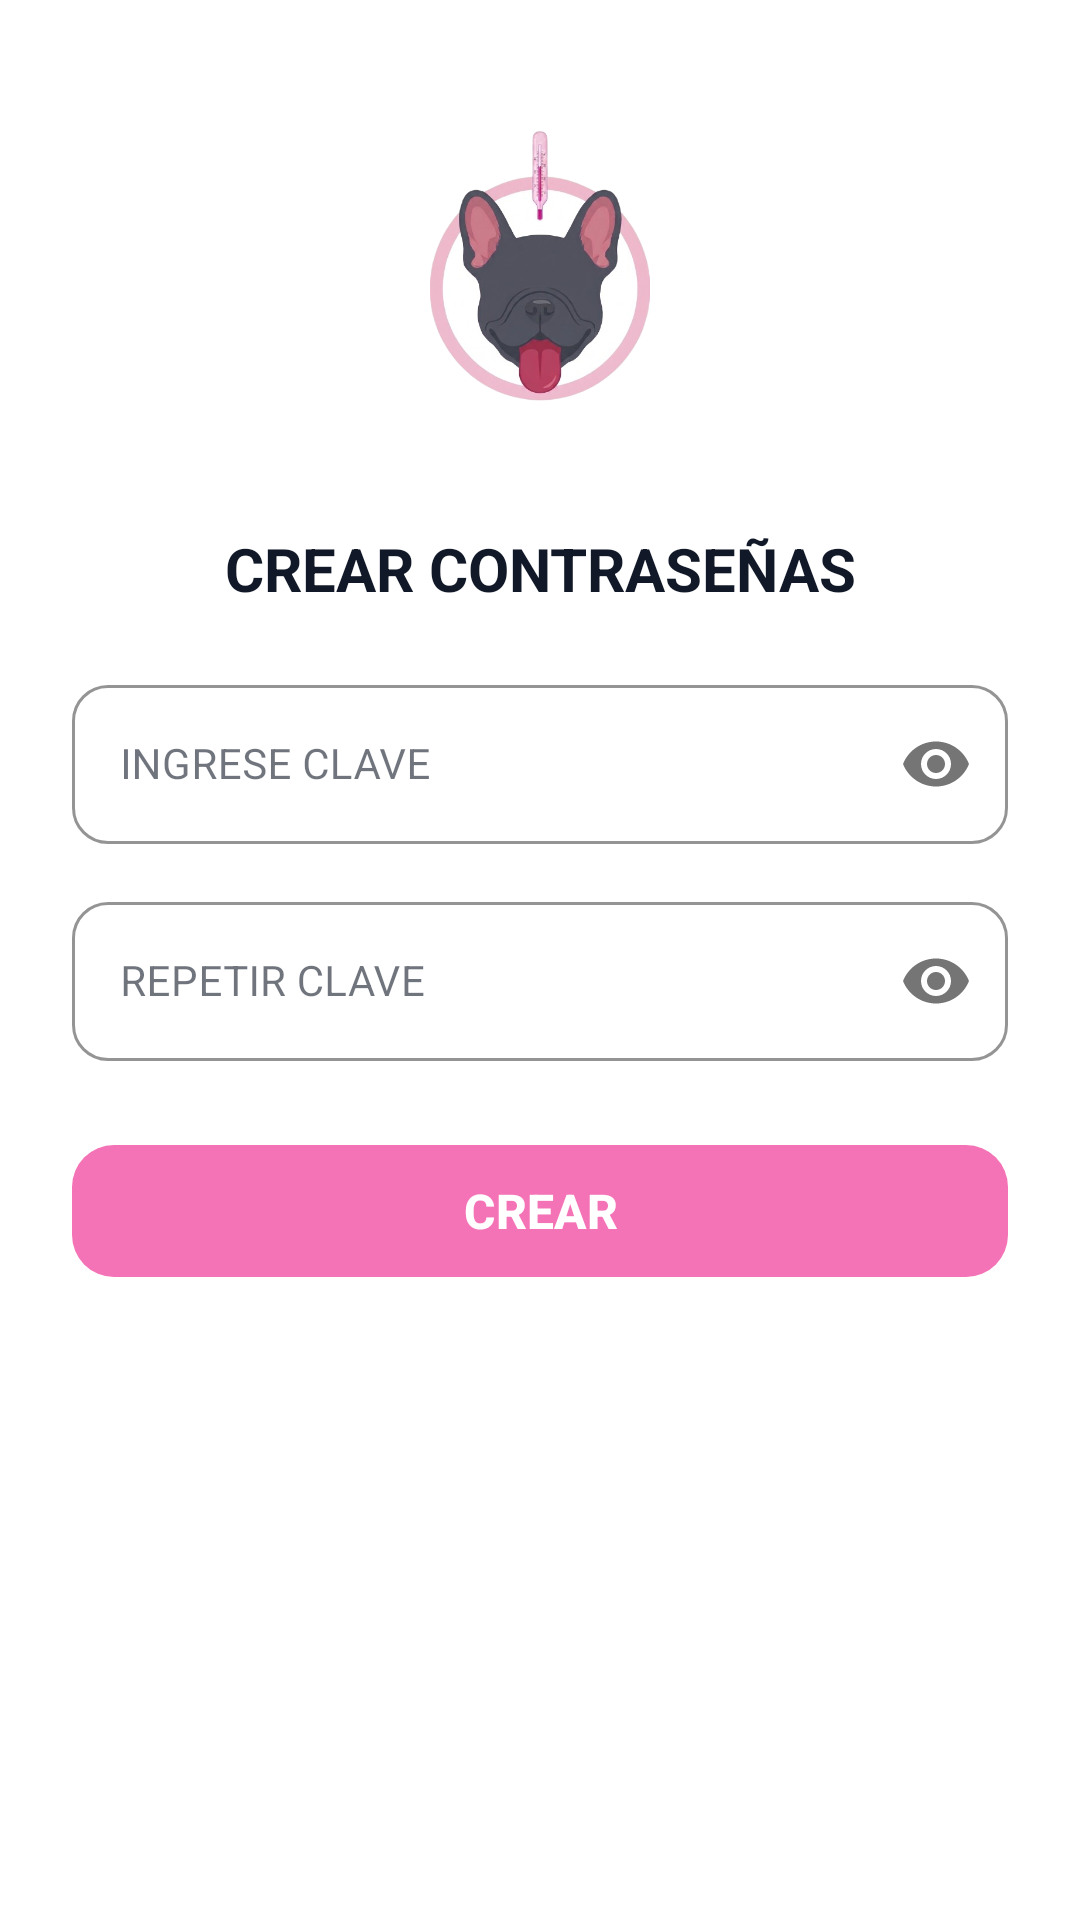

Android layout source for this screen:
<!-- AndroidManifest.xml: application theme Theme.MyApplication -->
<!-- res/layout/activity_reset_password.xml -->
<?xml version="1.0" encoding="utf-8"?>
<ScrollView xmlns:android="http://schemas.android.com/apk/res/android"
    xmlns:app="http://schemas.android.com/apk/res-auto"
    xmlns:tools="http://schemas.android.com/tools"
    android:id="@+id/reset_scroll"
    android:layout_width="match_parent"
    android:layout_height="match_parent"
    android:background="@color/white"
    android:clipToPadding="false"
    android:fillViewport="true"
    android:paddingBottom="40dp"
    tools:context=".ResetPasswordActivity">

    <androidx.constraintlayout.widget.ConstraintLayout
        android:id="@+id/reset_main"
        android:layout_width="match_parent"
        android:layout_height="wrap_content"
        android:paddingHorizontal="24dp"
        android:paddingTop="30dp"
        android:paddingBottom="40dp">

        
        <ImageView
            android:id="@+id/iv_reset_logo"
            android:layout_width="200dp"
            android:layout_height="130dp"
            android:contentDescription="@string/app_name"
            android:scaleType="fitCenter"
            android:src="@drawable/imagenapp"
            app:layout_constraintEnd_toEndOf="parent"
            app:layout_constraintStart_toStartOf="parent"
            app:layout_constraintTop_toTopOf="parent" />

        
        <TextView
            android:id="@+id/tv_reset_title"
            android:layout_width="wrap_content"
            android:layout_height="wrap_content"
            android:layout_marginTop="16dp"
            android:gravity="center"
            android:text="@string/title_create_pass"
            android:textColor="@color/text_dark"
            android:textSize="20sp"
            android:textStyle="bold"
            app:layout_constraintEnd_toEndOf="parent"
            app:layout_constraintStart_toStartOf="parent"
            app:layout_constraintTop_toBottomOf="@+id/iv_reset_logo" />

        
        <com.google.android.material.textfield.TextInputLayout
            android:id="@+id/til_reset_pass1"
            style="@style/Widget.MaterialComponents.TextInputLayout.OutlinedBox"
            android:layout_width="match_parent"
            android:layout_height="wrap_content"
            android:layout_marginTop="20dp"
            app:boxCornerRadiusBottomEnd="12dp"
            app:boxCornerRadiusBottomStart="12dp"
            app:boxCornerRadiusTopEnd="12dp"
            app:boxCornerRadiusTopStart="12dp"
            app:boxStrokeColor="@color/card_border"
            app:passwordToggleEnabled="true"
            app:layout_constraintTop_toBottomOf="@+id/tv_reset_title">

            <com.google.android.material.textfield.TextInputEditText
                android:id="@+id/et_reset_pass1"
                android:layout_width="match_parent"
                android:layout_height="wrap_content"
                android:hint="@string/hint_enter_key"
                android:inputType="textPassword"
                android:textColor="@color/text_dark"
                android:textSize="14sp" />
        </com.google.android.material.textfield.TextInputLayout>

        
        <com.google.android.material.textfield.TextInputLayout
            android:id="@+id/til_reset_pass2"
            style="@style/Widget.MaterialComponents.TextInputLayout.OutlinedBox"
            android:layout_width="match_parent"
            android:layout_height="wrap_content"
            android:layout_marginTop="14dp"
            app:boxCornerRadiusBottomEnd="12dp"
            app:boxCornerRadiusBottomStart="12dp"
            app:boxCornerRadiusTopEnd="12dp"
            app:boxCornerRadiusTopStart="12dp"
            app:boxStrokeColor="@color/card_border"
            app:passwordToggleEnabled="true"
            app:layout_constraintTop_toBottomOf="@+id/til_reset_pass1">

            <com.google.android.material.textfield.TextInputEditText
                android:id="@+id/et_reset_pass2"
                android:layout_width="match_parent"
                android:layout_height="wrap_content"
                android:hint="@string/hint_repeat_key"
                android:inputType="textPassword"
                android:textColor="@color/text_dark"
                android:textSize="14sp" />
        </com.google.android.material.textfield.TextInputLayout>

        
        <com.google.android.material.button.MaterialButton
            android:id="@+id/btn_reset_crear"
            android:layout_width="match_parent"
            android:layout_height="52dp"
            android:layout_marginTop="24dp"
            android:text="@string/btn_crear"
            android:textColor="@color/white"
            android:textSize="16sp"
            android:textStyle="bold"
            app:backgroundTint="@color/red_primary"
            app:cornerRadius="14dp"
            app:layout_constraintTop_toBottomOf="@+id/til_reset_pass2" />

    </androidx.constraintlayout.widget.ConstraintLayout>
</ScrollView>
<!-- resources referenced by this layout -->
<resources>
  <color name="card_border">#FCE7F3</color>
  <color name="red_primary">#F472B6</color>
  <color name="text_dark">#111827</color>
  <color name="white">#FFFFFF</color>
  <!-- drawable imagenapp: png bitmap (drawable, 152605 bytes) -->
  <string name="app_name">SmartTemp</string>
  <string name="btn_crear">CREAR</string>
  <string name="hint_enter_key">INGRESE CLAVE</string>
  <string name="hint_repeat_key">REPETIR CLAVE</string>
  <string name="title_create_pass">CREAR CONTRASEÑAS</string>
  <style name="Theme.MyApplication" parent="Base.Theme.MyApplication" />
  <style name="Base.Theme.MyApplication" parent="Theme.Material3.Light.NoActionBar">
          <item name="colorPrimary">@color/pink_primary</item>
          <item name="colorOnPrimary">@color/white</item>
          <item name="colorPrimaryContainer">@color/pink_pastel_light</item>
          <item name="colorOnPrimaryContainer">@color/pink_dark</item>
          <item name="colorSecondary">@color/pink_pastel</item>
          <item name="colorOnSecondary">@color/black</item>
  
          <item name="android:colorBackground">@color/app_bg</item>
          <item name="colorSurface">@color/white</item>
          <item name="colorOnSurface">@color/text_dark</item>
          <item name="colorOnSurfaceVariant">@color/text_secondary</item>
  
          
          <item name="android:statusBarColor">@android:color/transparent</item>
          <item name="android:windowLightStatusBar">true</item>
          <item name="android:navigationBarColor">@android:color/transparent</item>
          <item name="android:windowDrawsSystemBarBackgrounds">true</item>
      </style>
  <color name="pink_primary">#F472B6</color>
  <color name="pink_pastel_light">#FFF0F5</color>
  <color name="pink_dark">#EC4899</color>
  <color name="pink_pastel">#FF80AB</color>
  <color name="black">#FF000000</color>
  <color name="app_bg">#FFF7F9</color>
  <color name="text_secondary">#4B5563</color>
</resources>
